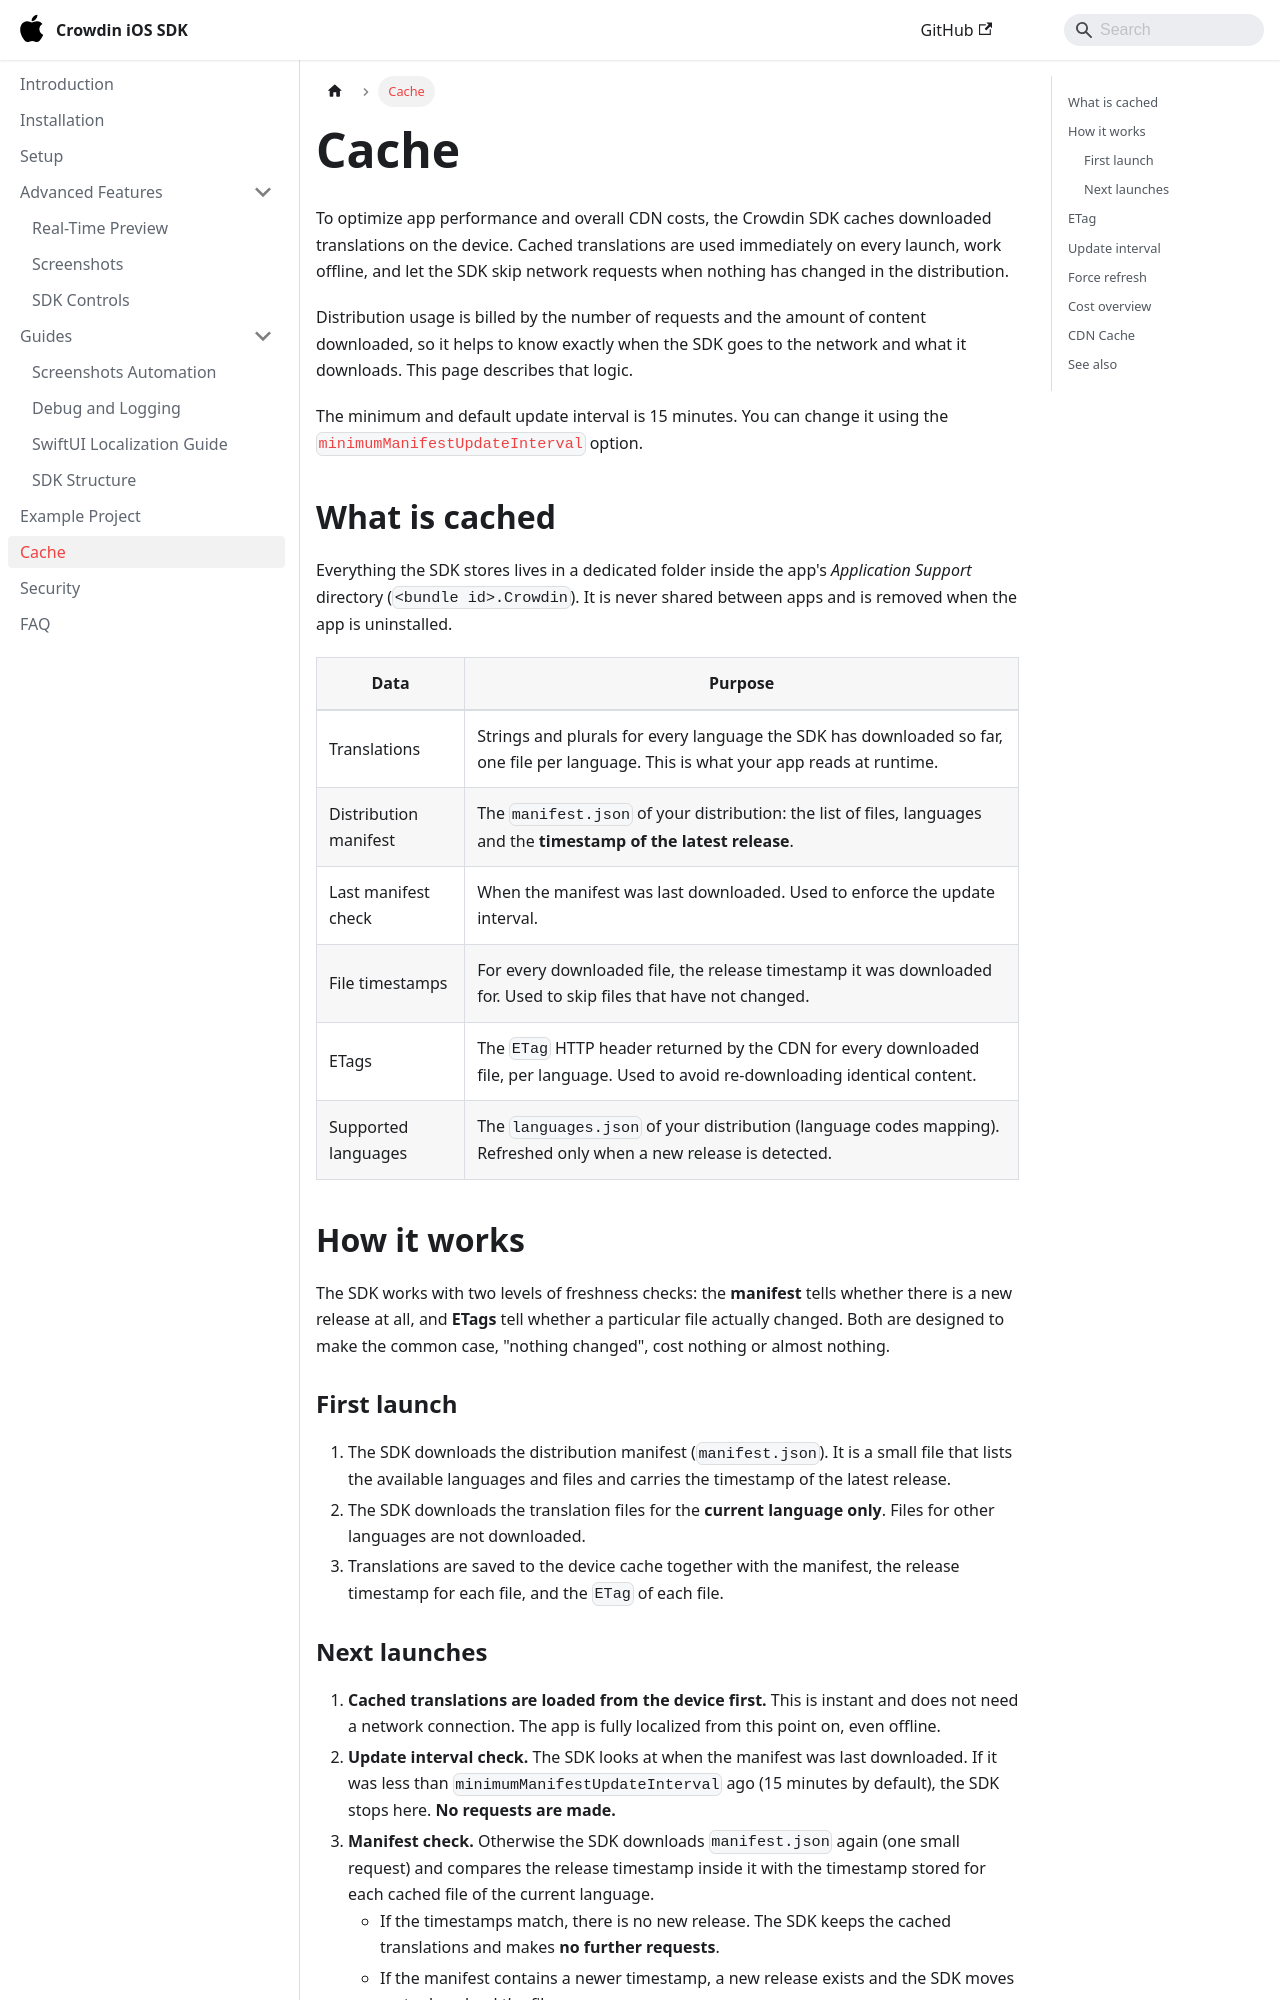

repository: crowdin/mobile-sdk-ios · page: cache/index.html · generator: docusaurus

---
description: Learn how the Crowdin iOS SDK caches translations - what is stored on the device, when the SDK contacts the CDN, how ETags and the update interval reduce requests, and what forceRefreshLocalization really does.
---

# Cache

To optimize app performance and overall CDN costs, the Crowdin SDK caches downloaded translations on the device. Cached translations are used immediately on every launch, work offline, and let the SDK skip network requests when nothing has changed in the distribution.

Distribution usage is billed by the number of requests and the amount of content downloaded, so it helps to know exactly when the SDK goes to the network and what it downloads. This page describes that logic.

The minimum and default update interval is 15 minutes. You can change it using the [`minimumManifestUpdateInterval`](#update-interval) option.

## What is cached

Everything the SDK stores lives in a dedicated folder inside the app's *Application Support* directory (`<bundle id>.Crowdin`). It is never shared between apps and is removed when the app is uninstalled.

| Data                    | Purpose                                                                                                                        |
|-------------------------|--------------------------------------------------------------------------------------------------------------------------------|
| Translations            | Strings and plurals for every language the SDK has downloaded so far, one file per language. This is what your app reads at runtime. |
| Distribution manifest   | The `manifest.json` of your distribution: the list of files, languages and the **timestamp of the latest release**.            |
| Last manifest check     | When the manifest was last downloaded. Used to enforce the update interval.                                                    |
| File timestamps         | For every downloaded file, the release timestamp it was downloaded for. Used to skip files that have not changed.              |
| ETags                   | The `ETag` HTTP header returned by the CDN for every downloaded file, per language. Used to avoid re-downloading identical content. |
| Supported languages     | The `languages.json` of your distribution (language codes mapping). Refreshed only when a new release is detected.             |

## How it works

The SDK works with two levels of freshness checks: the **manifest** tells whether there is a new release at all, and **ETags** tell whether a particular file actually changed. Both are designed to make the common case, "nothing changed", cost nothing or almost nothing.

### First launch

1. The SDK downloads the distribution manifest (`manifest.json`). It is a small file that lists the available languages and files and carries the timestamp of the latest release.
2. The SDK downloads the translation files for the **current language only**. Files for other languages are not downloaded.
3. Translations are saved to the device cache together with the manifest, the release timestamp for each file, and the `ETag` of each file.
